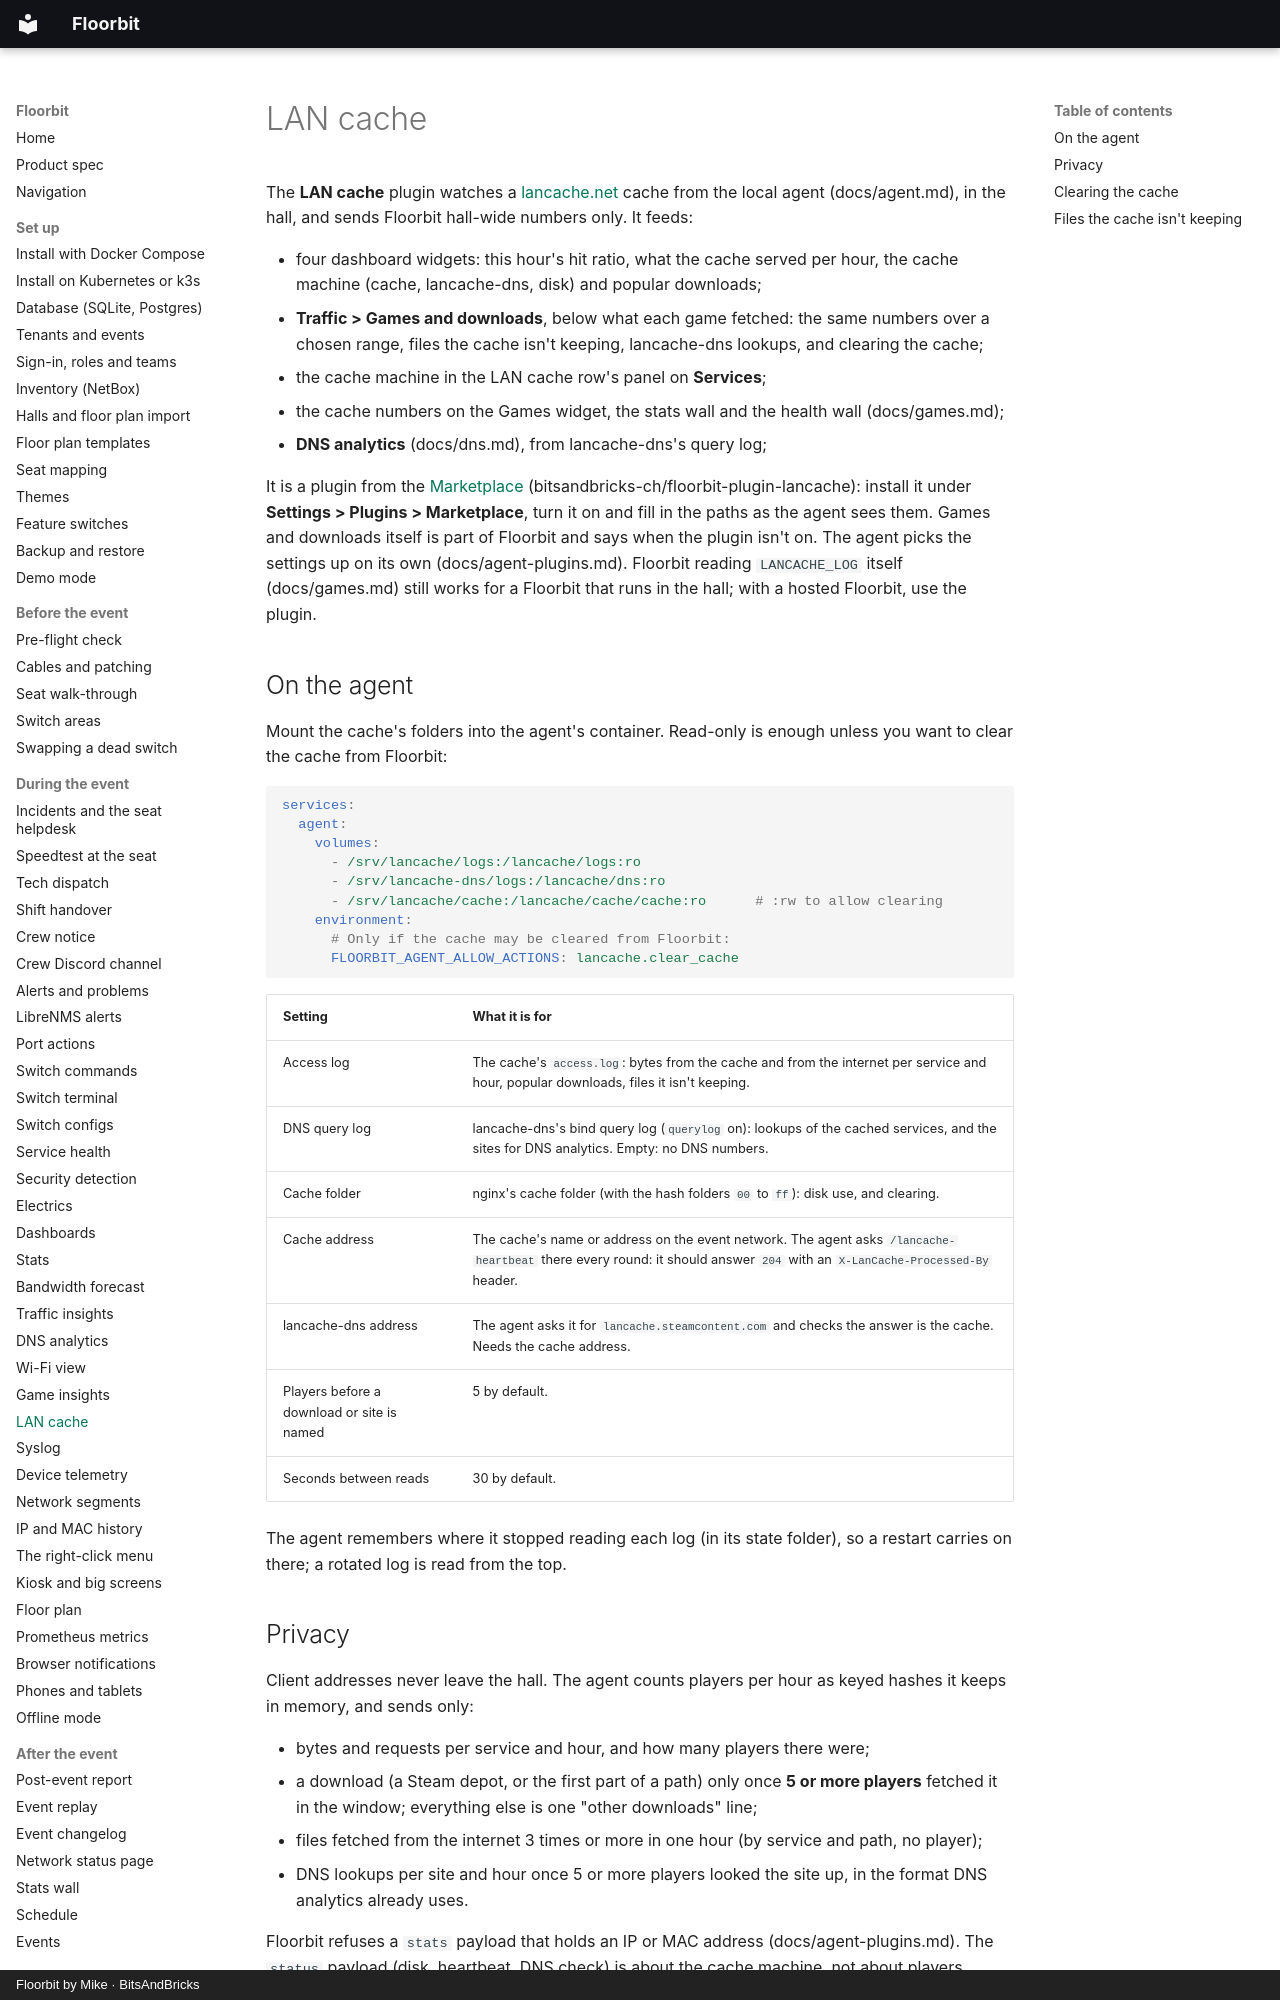

repository: bitsandbricks-ch/floorbit · page: lancache/index.html · generator: mkdocs · copyright: Floorbit by Mike · BitsAndBricks

# LAN cache

The **LAN cache** plugin watches a [lancache.net](https://lancache.net) cache from the local agent
(docs/agent.md), in the hall, and sends Floorbit hall-wide numbers only. It feeds:

- four dashboard widgets: this hour's hit ratio, what the cache served per hour, the cache
  machine (cache, lancache-dns, disk) and popular downloads;
- **Traffic > Games and downloads**, below what each game fetched: the same numbers over a
  chosen range, files the cache isn't keeping, lancache-dns lookups, and clearing the cache;
- the cache machine in the LAN cache row's panel on **Services**;
- the cache numbers on the Games widget, the stats wall and the health wall (docs/games.md);
- **DNS analytics** (docs/dns.md), from lancache-dns's query log;

It is a plugin from the [Marketplace](marketplace.md) (bitsandbricks-ch/floorbit-plugin-lancache):
install it under **Settings > Plugins > Marketplace**, turn it on and fill in the paths as the agent
sees them. Games and downloads itself is part of Floorbit and says when the plugin isn't on. The agent picks the settings up on its own (docs/agent-plugins.md).
Floorbit reading `LANCACHE_LOG` itself (docs/games.md) still works for a Floorbit that runs in the
hall; with a hosted Floorbit, use the plugin.

## On the agent

Mount the cache's folders into the agent's container. Read-only is enough unless you want to
clear the cache from Floorbit:

```yaml
services:
  agent:
    volumes:
      - /srv/lancache/logs:/lancache/logs:ro
      - /srv/lancache-dns/logs:/lancache/dns:ro
      - /srv/lancache/cache:/lancache/cache/cache:ro      # :rw to allow clearing
    environment:
      # Only if the cache may be cleared from Floorbit:
      FLOORBIT_AGENT_ALLOW_ACTIONS: lancache.clear_cache
```

| Setting | What it is for |
| --- | --- |
| Access log | The cache's `access.log`: bytes from the cache and from the internet per service and hour, popular downloads, files it isn't keeping. |
| DNS query log | lancache-dns's bind query log (`querylog` on): lookups of the cached services, and the sites for DNS analytics. Empty: no DNS numbers. |
| Cache folder | nginx's cache folder (with the hash folders `00` to `ff`): disk use, and clearing. |
| Cache address | The cache's name or address on the event network. The agent asks `/lancache-heartbeat` there every round: it should answer `204` with an `X-LanCache-Processed-By` header. |
| lancache-dns address | The agent asks it for `lancache.steamcontent.com` and checks the answer is the cache. Needs the cache address. |
| Players before a download or site is named | 5 by default. |
| Seconds between reads | 30 by default. |

The agent remembers where it stopped reading each log (in its state folder), so a restart carries
on there; a rotated log is read from the top.

<!-- TODO: check both log formats against a running lancache monolithic and lancache-dns before an event. -->
